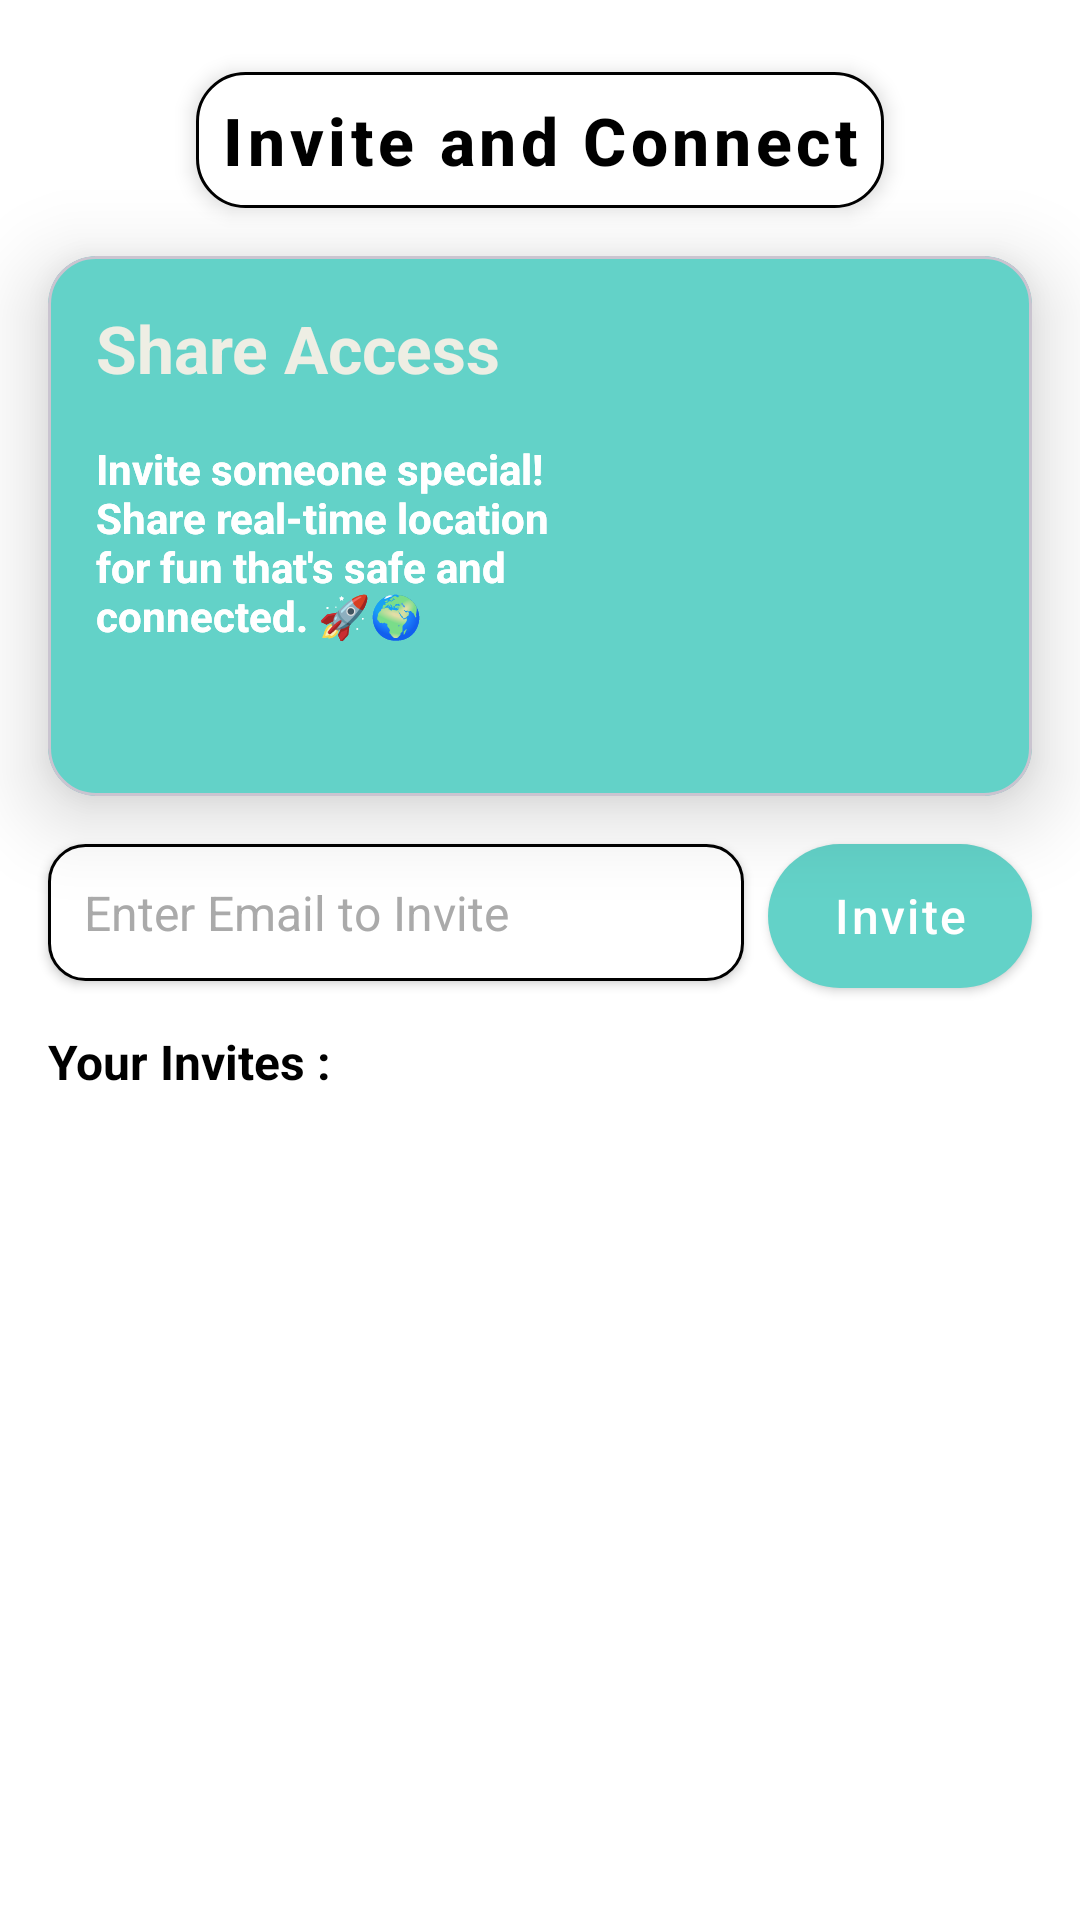

The Android layout XML behind this screen, and the referenced resources:
<!-- AndroidManifest.xml: application theme Theme.SafeTrace -->
<!-- res/layout/fragment_guard.xml -->
<androidx.constraintlayout.widget.ConstraintLayout xmlns:android="http://schemas.android.com/apk/res/android"
    xmlns:app="http://schemas.android.com/apk/res-auto"
    xmlns:tools="http://schemas.android.com/tools"
    android:id="@+id/main"
    android:layout_width="match_parent"
    android:layout_height="match_parent"
    android:background="@color/white"
    >

    <TextView
        android:id="@+id/title"
        android:layout_width="wrap_content"
        android:layout_height="wrap_content"
        android:text="Invite and Connect"
        android:textColor="@color/black"
        android:textSize="22sp"
        android:textStyle="bold"
        android:letterSpacing="0.07"
        android:fontFamily="sans-serif-medium"
        android:layout_marginTop="24dp"
        android:padding="8dp"
        android:background="@drawable/title_background"
        android:elevation="4dp"
        android:textAlignment="center"
        app:layout_constraintTop_toTopOf="parent"
        app:layout_constraintStart_toStartOf="parent"
        app:layout_constraintEnd_toEndOf="parent" />


    <com.google.android.material.card.MaterialCardView
        android:id="@+id/pink_card"
        android:layout_width="match_parent"
        android:layout_height="180dp"
        app:cardElevation="@dimen/dimen16_dp"
        android:layout_margin="@dimen/dimen16_dp"
        app:cardBackgroundColor="@color/lightGreen"
        app:cardCornerRadius="16dp"
        app:layout_constraintTop_toBottomOf="@+id/title" />


    <ImageView
        android:layout_width="96dp"
        android:layout_height="96dp"
        android:elevation="@dimen/dimen16_dp"
        android:src="@drawable/invite"
        android:id="@+id/sos_img"
        android:layout_margin="@dimen/dimen16_dp"
        app:layout_constraintBottom_toBottomOf="@id/pink_card"
        app:layout_constraintEnd_toEndOf="@id/pink_card"
        app:layout_constraintTop_toTopOf="@id/pink_card" />

    
    
    
    
    
    
    
    
    
    



    <TextView
        android:id="@+id/text_sos"
        android:layout_width="wrap_content"
        android:layout_height="wrap_content"
        android:layout_margin="16dp"

        android:elevation="@dimen/dimen16_dp"
        android:text="Share Access"
        android:textColor="@color/darkergrey"
        android:textSize="22sp"
        android:textStyle="bold"
        app:layout_constraintStart_toStartOf="@+id/pink_card"
        app:layout_constraintTop_toTopOf="@+id/pink_card" />

    <TextView
        android:id="@+id/sos_msg"
        android:layout_width="0dp"
        app:layout_constraintEnd_toStartOf="@+id/sos_img"
        android:layout_height="wrap_content"
        android:textColor="@color/white"
        android:elevation="@dimen/dimen16_dp"
        android:textStyle="bold"
        android:layout_margin="16dp"
        android:text="@string/cardString"
        app:layout_constraintEnd_toEndOf="@id/pink_card"
        app:layout_constraintStart_toStartOf="@id/pink_card"
        app:layout_constraintTop_toBottomOf="@id/text_sos"

        />



    
    
    
    
    
    
    
    
    

    

    
    
    
    
    
    

    
    
    
    
    
    

    <TextView
        android:id="@+id/guard_msg"
        android:layout_width="0dp"
        android:layout_height="wrap_content"
        android:layout_margin="16dp"
        android:textColor="@color/white"
        android:elevation="@dimen/dimen16_dp"
        android:textStyle="bold"
        android:text="@string/cardString"
        app:layout_constraintEnd_toEndOf="@id/pink_card"
        app:layout_constraintStart_toStartOf="@id/pink_card"
        app:layout_constraintTop_toBottomOf="@id/text_sos"
        app:layout_constraintEnd_toStartOf="@+id/sos_img"/>


    <EditText
        android:id="@+id/invite_mail"
        android:layout_width="0dp"
        android:layout_height="wrap_content"
        android:layout_marginStart="16dp"
        android:layout_marginTop="16dp"
        android:layout_marginEnd="8dp"
        android:hint="Enter Email to Invite"
        android:inputType="textEmailAddress"
        android:padding="12dp"
        android:textColor="@android:color/black"
        android:textColorHint="@android:color/darker_gray"
        android:background="@drawable/edittext_background"
        android:elevation="2dp"
        android:textSize="16sp"
        app:layout_constraintTop_toBottomOf="@id/pink_card"
        app:layout_constraintStart_toStartOf="parent"
        app:layout_constraintEnd_toStartOf="@id/send_invite" />







    <Button
        android:id="@+id/send_invite"
        android:layout_width="wrap_content"
        android:layout_height="wrap_content"
        android:text="Invite"
        android:textColor="@android:color/white"
        android:textAllCaps="false"
        android:textSize="16sp"
        android:letterSpacing="0.05"
        android:fontFamily="sans-serif-medium"
        android:paddingStart="20dp"
        android:paddingEnd="20dp"
        android:paddingTop="10dp"
        android:backgroundTint="@color/lightGreen"
        android:paddingBottom="10dp"
        android:layout_marginEnd="16dp"
        android:layout_marginTop="16dp"
        android:background="@drawable/invite_button_background"
        android:elevation="4dp"
        app:layout_constraintTop_toBottomOf="@id/pink_card"
        app:layout_constraintEnd_toEndOf="parent" />


    <TextView
        android:id="@+id/your_invites"
        android:layout_width="wrap_content"
        android:layout_height="wrap_content"
        android:layout_margin="16dp"
        android:text="Your Invites : "
        android:textColor="@color/black"
        android:textSize="@dimen/dimen_16_sp"
        android:textStyle="bold"
        app:layout_constraintStart_toStartOf="parent"
        app:layout_constraintTop_toBottomOf="@id/invite_mail" />

    <androidx.recyclerview.widget.RecyclerView
        android:id="@+id/invite_recycler"
        android:layout_width="match_parent"
        android:layout_height="0dp"
        android:layout_margin="16dp"
        app:layoutManager="androidx.recyclerview.widget.LinearLayoutManager"
        app:layout_constraintBottom_toBottomOf="parent"
        app:layout_constraintTop_toBottomOf="@id/your_invites"
        tools:listitem="@layout/item_invite_mail" />


</androidx.constraintlayout.widget.ConstraintLayout>
<!-- res/layout/item_invite_mail.xml (included above) -->
<?xml version="1.0" encoding="utf-8"?>
<androidx.constraintlayout.widget.ConstraintLayout xmlns:android="http://schemas.android.com/apk/res/android"
    xmlns:app="http://schemas.android.com/apk/res-auto"
    android:layout_width="match_parent"
    android:layout_height="wrap_content"
    android:padding="8dp">

    <TextView
        android:id="@+id/mail"
        android:layout_width="0dp"
        android:layout_height="wrap_content"
        android:layout_marginEnd="8dp"
        android:padding="8dp"
        android:textColor="@android:color/black"
        android:textSize="14sp"
        android:letterSpacing="0.03"
        android:fontFamily="sans-serif-medium"
        android:background="@drawable/mail_background"
        android:elevation="2dp"
        android:maxLines="1"
        android:ellipsize="end"
        app:layout_constraintEnd_toStartOf="@id/accept"
        app:layout_constraintStart_toStartOf="parent"
        app:layout_constraintTop_toTopOf="parent" />

    <TextView
        android:id="@+id/accept"
        android:layout_width="wrap_content"
        android:layout_height="wrap_content"
        android:layout_marginEnd="8dp"
        android:text="Accept"
        android:textColor="@android:color/white"
        android:textStyle="bold"
        android:fontFamily="sans-serif-medium"
        android:paddingStart="16dp"
        android:paddingEnd="16dp"
        android:paddingTop="8dp"
        android:paddingBottom="8dp"
        android:textSize="14sp"
        android:background="@drawable/accept_background"
        android:elevation="3dp"
        android:clickable="true"
        android:focusable="true"
        app:layout_constraintBottom_toBottomOf="@id/mail"
        app:layout_constraintEnd_toStartOf="@id/deny"
        app:layout_constraintTop_toTopOf="@id/mail" />


    <TextView
        android:id="@+id/deny"
        android:layout_width="wrap_content"
        android:layout_height="wrap_content"
        android:text="Deny"
        android:textColor="@android:color/white"
        android:textStyle="bold"
        android:fontFamily="sans-serif-medium"
        android:paddingStart="16dp"
        android:paddingEnd="16dp"
        android:paddingTop="8dp"
        android:paddingBottom="8dp"
        android:textSize="14sp"
        android:background="@drawable/deny_background"
        android:elevation="3dp"
        android:clickable="true"
        android:focusable="true"
        app:layout_constraintBottom_toBottomOf="@id/mail"
        app:layout_constraintEnd_toEndOf="parent"
        app:layout_constraintTop_toTopOf="@id/mail" />



</androidx.constraintlayout.widget.ConstraintLayout>
<!-- resources referenced by this layout -->
<resources>
  <color name="black">#FF000000</color>
  <color name="darkergrey">#eeeee4</color>
  <color name="lightGreen">#63d2c8</color>
  <color name="white">#FFFFFFFF</color>
  <dimen name="dimen16_dp">16dp</dimen>
  <dimen name="dimen_16_sp">16sp</dimen>
  <!-- drawable accept_background (drawable) -->
  <ripple xmlns:android="http://schemas.android.com/apk/res/android"
      android:color="?attr/colorControlHighlight">
  
      <item>
          <shape android:shape="rectangle">
              <solid android:color="@color/lightGreen" />
              <corners android:radius="16dp" />
          </shape>
      </item>
  </ripple>
  <!-- drawable deny_background (drawable) -->
  <ripple xmlns:android="http://schemas.android.com/apk/res/android"
      android:color="?attr/colorControlHighlight">
  
      <item>
          <shape android:shape="rectangle">
              <solid android:color="@android:color/holo_red_dark" />
              <corners android:radius="16dp" />
          </shape>
      </item>
  </ripple>
  <!-- drawable edittext_background (drawable) -->
  <shape xmlns:android="http://schemas.android.com/apk/res/android"
      android:shape="rectangle">
      <solid android:color="@android:color/white" />
      <corners android:radius="12dp" />
      <stroke
          android:width="1dp"
          android:color="@color/black" />
  </shape>
  <!-- drawable invite_button_background (drawable) -->
  <ripple xmlns:android="http://schemas.android.com/apk/res/android"
      android:color="?android:attr/colorControlHighlight">
  
      <item android:id="@android:id/mask">
          <shape android:shape="rectangle">
              <solid android:color="@android:color/white" />
              <corners android:radius="24dp" />
          </shape>
      </item>
  
      <item>
          <shape android:shape="rectangle">
              <solid android:color="@color/lightGreen" />
              <corners android:radius="24dp" />
          </shape>
      </item>
  </ripple>
  <!-- drawable mail_background (drawable) -->
  <shape xmlns:android="http://schemas.android.com/apk/res/android"
      android:shape="rectangle">
      <solid android:color="@android:color/white" />
      <corners android:radius="12dp" />
      <stroke
          android:width="1dp"
          android:color="@color/black" />
  </shape>
  <!-- drawable title_background (drawable) -->
  <shape xmlns:android="http://schemas.android.com/apk/res/android"
      android:shape="rectangle">
      <solid android:color="@android:color/white" />
      <corners android:radius="16dp" />
      <stroke
          android:width="1dp"
          android:color="@color/black" />
  </shape>
  <string name="cardString">"Invite someone special!
  Share real-time location for fun that's safe and connected." 🚀🌍</string>
  <style name="Theme.SafeTrace" parent="Base.Theme.SafeTrace" />
  <style name="Base.Theme.SafeTrace" parent="Theme.Material3.DayNight.NoActionBar">
          
          
      </style>
</resources>
